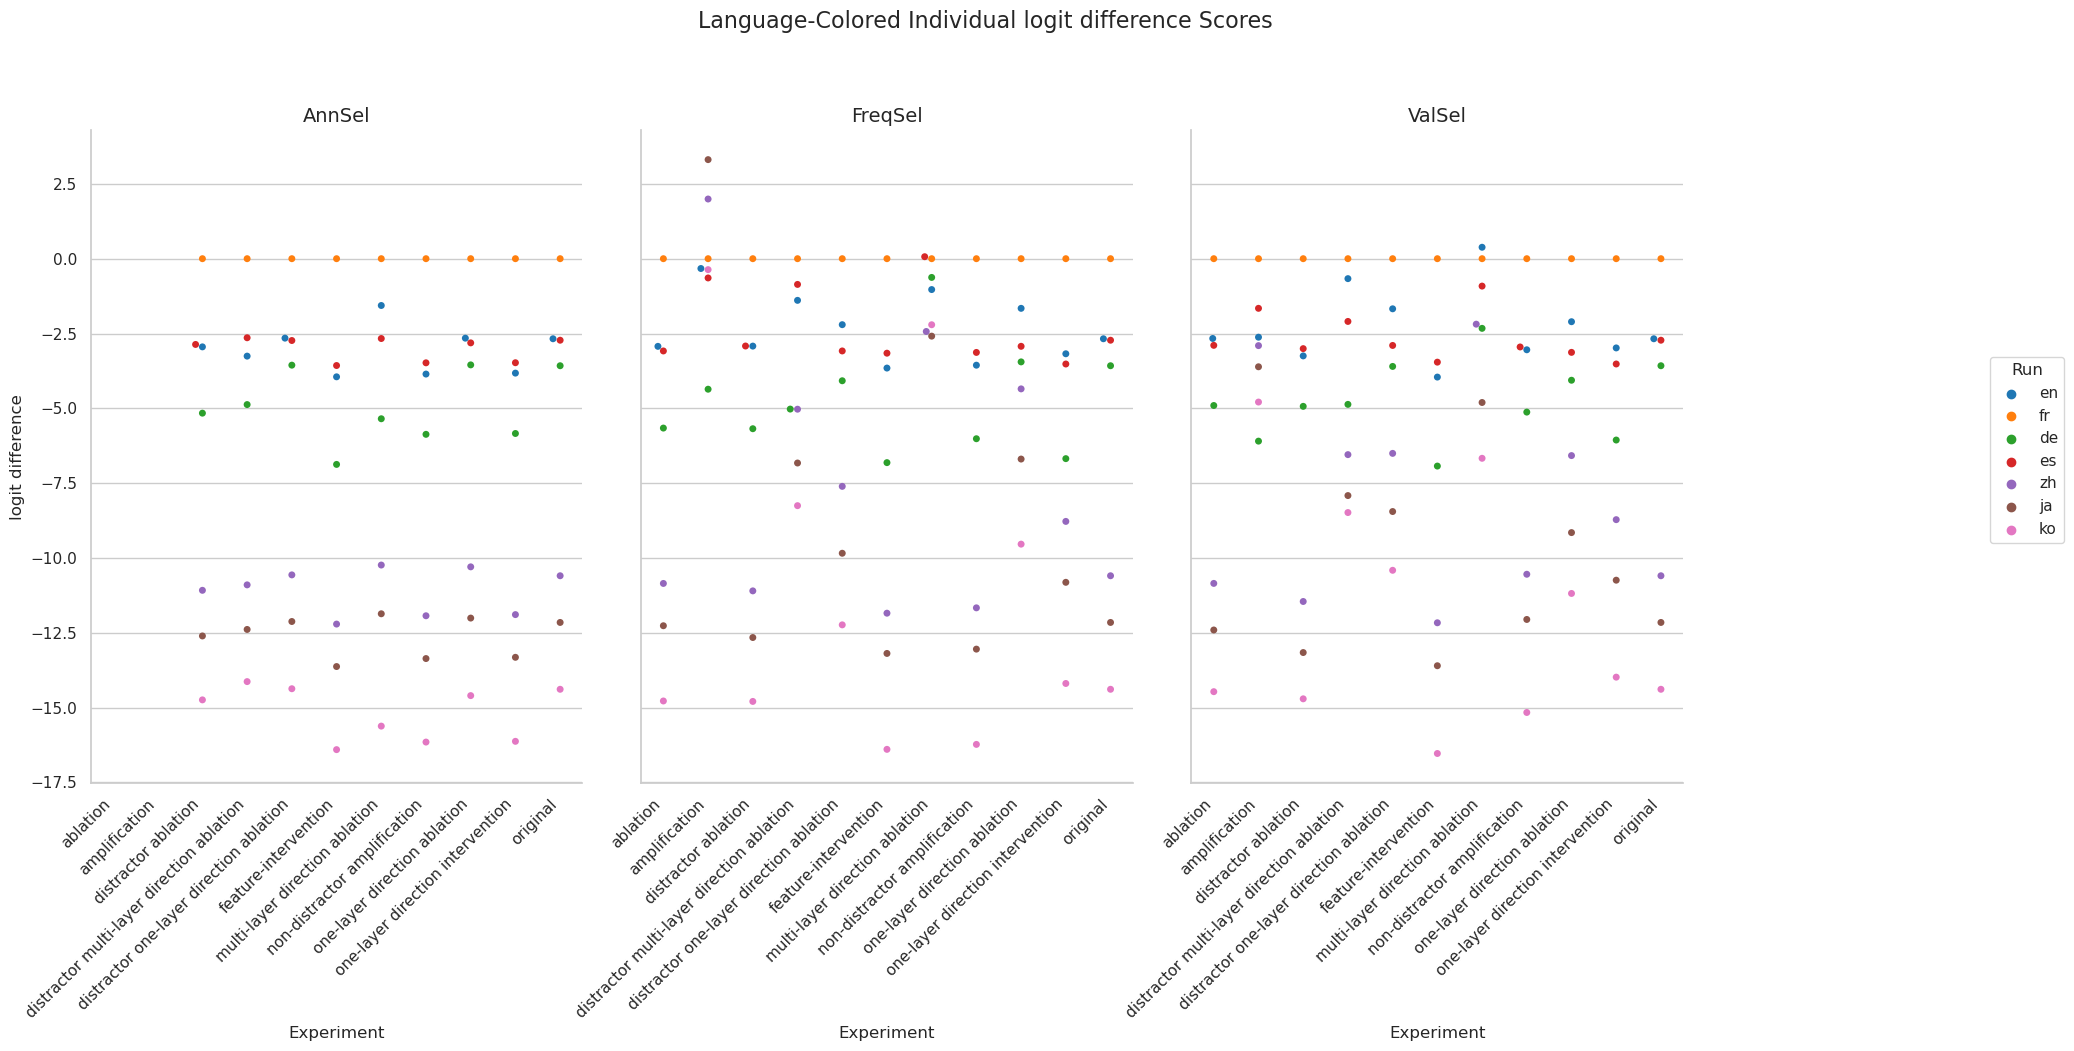

Source data for this figure (header and first rows):
Experiment, Method, Run, mean, stdev
original, AnnSel, en, -2.676, 5.789
original, AnnSel, fr, 0.0, 0.0
original, AnnSel, de, -3.577, 7.355
original, AnnSel, es, -2.724, 4.972
original, AnnSel, zh, -10.59, 5.341
original, AnnSel, ja, -12.15, 5.915
original, AnnSel, ko, -14.39, 6.352
original, FreqSel, en, -2.676, 5.789
original, FreqSel, fr, 0.0, 0.0
original, FreqSel, de, -3.577, 7.355
original, FreqSel, es, -2.724, 4.972
original, FreqSel, zh, -10.59, 5.341
original, FreqSel, ja, -12.15, 5.915
original, FreqSel, ko, -14.39, 6.352
original, ValSel, en, -2.676, 5.789
original, ValSel, fr, 0.0, 0.0
original, ValSel, de, -3.577, 7.355
original, ValSel, es, -2.724, 4.972
original, ValSel, zh, -10.59, 5.341
original, ValSel, ja, -12.15, 5.915
original, ValSel, ko, -14.39, 6.352
distractor ablation, AnnSel, en, -2.947, 5.726
distractor ablation, AnnSel, fr, 0.0, 0.0
distractor ablation, AnnSel, de, -5.161, 7.01
distractor ablation, AnnSel, es, -2.866, 5.085
distractor ablation, AnnSel, zh, -11.08, 5.269
distractor ablation, AnnSel, ja, -12.61, 5.795
distractor ablation, AnnSel, ko, -14.74, 6.321
distractor ablation, FreqSel, en, -2.921, 5.738
distractor ablation, FreqSel, fr, 0.0, 0.0
distractor ablation, FreqSel, de, -5.682, 6.923
distractor ablation, FreqSel, es, -2.918, 5.134
distractor ablation, FreqSel, zh, -11.1, 5.33
distractor ablation, FreqSel, ja, -12.66, 5.797
distractor ablation, FreqSel, ko, -14.79, 6.368
distractor ablation, ValSel, en, -3.249, 5.898
distractor ablation, ValSel, fr, 0.0, 0.0
distractor ablation, ValSel, de, -4.934, 7.708
distractor ablation, ValSel, es, -3.006, 5.428
distractor ablation, ValSel, zh, -11.45, 4.99
distractor ablation, ValSel, ja, -13.16, 5.726
distractor ablation, ValSel, ko, -14.71, 6.283
ablation, AnnSel, en, , 
ablation, AnnSel, fr, , 
ablation, AnnSel, de, , 
ablation, AnnSel, es, , 
ablation, AnnSel, zh, , 
ablation, AnnSel, ja, , 
ablation, AnnSel, ko, , 
ablation, FreqSel, en, -2.929, 5.853
ablation, FreqSel, fr, 0.0, 0.0
ablation, FreqSel, de, -5.66, 6.996
ablation, FreqSel, es, -3.083, 5.227
ablation, FreqSel, zh, -10.85, 5.441
ablation, FreqSel, ja, -12.26, 5.846
ablation, FreqSel, ko, -14.78, 6.432
ablation, ValSel, en, -2.666, 5.664
ablation, ValSel, fr, 0.0, 0.0
ablation, ValSel, de, -4.906, 6.91
ablation, ValSel, es, -2.896, 5.131
... 171 more rows
